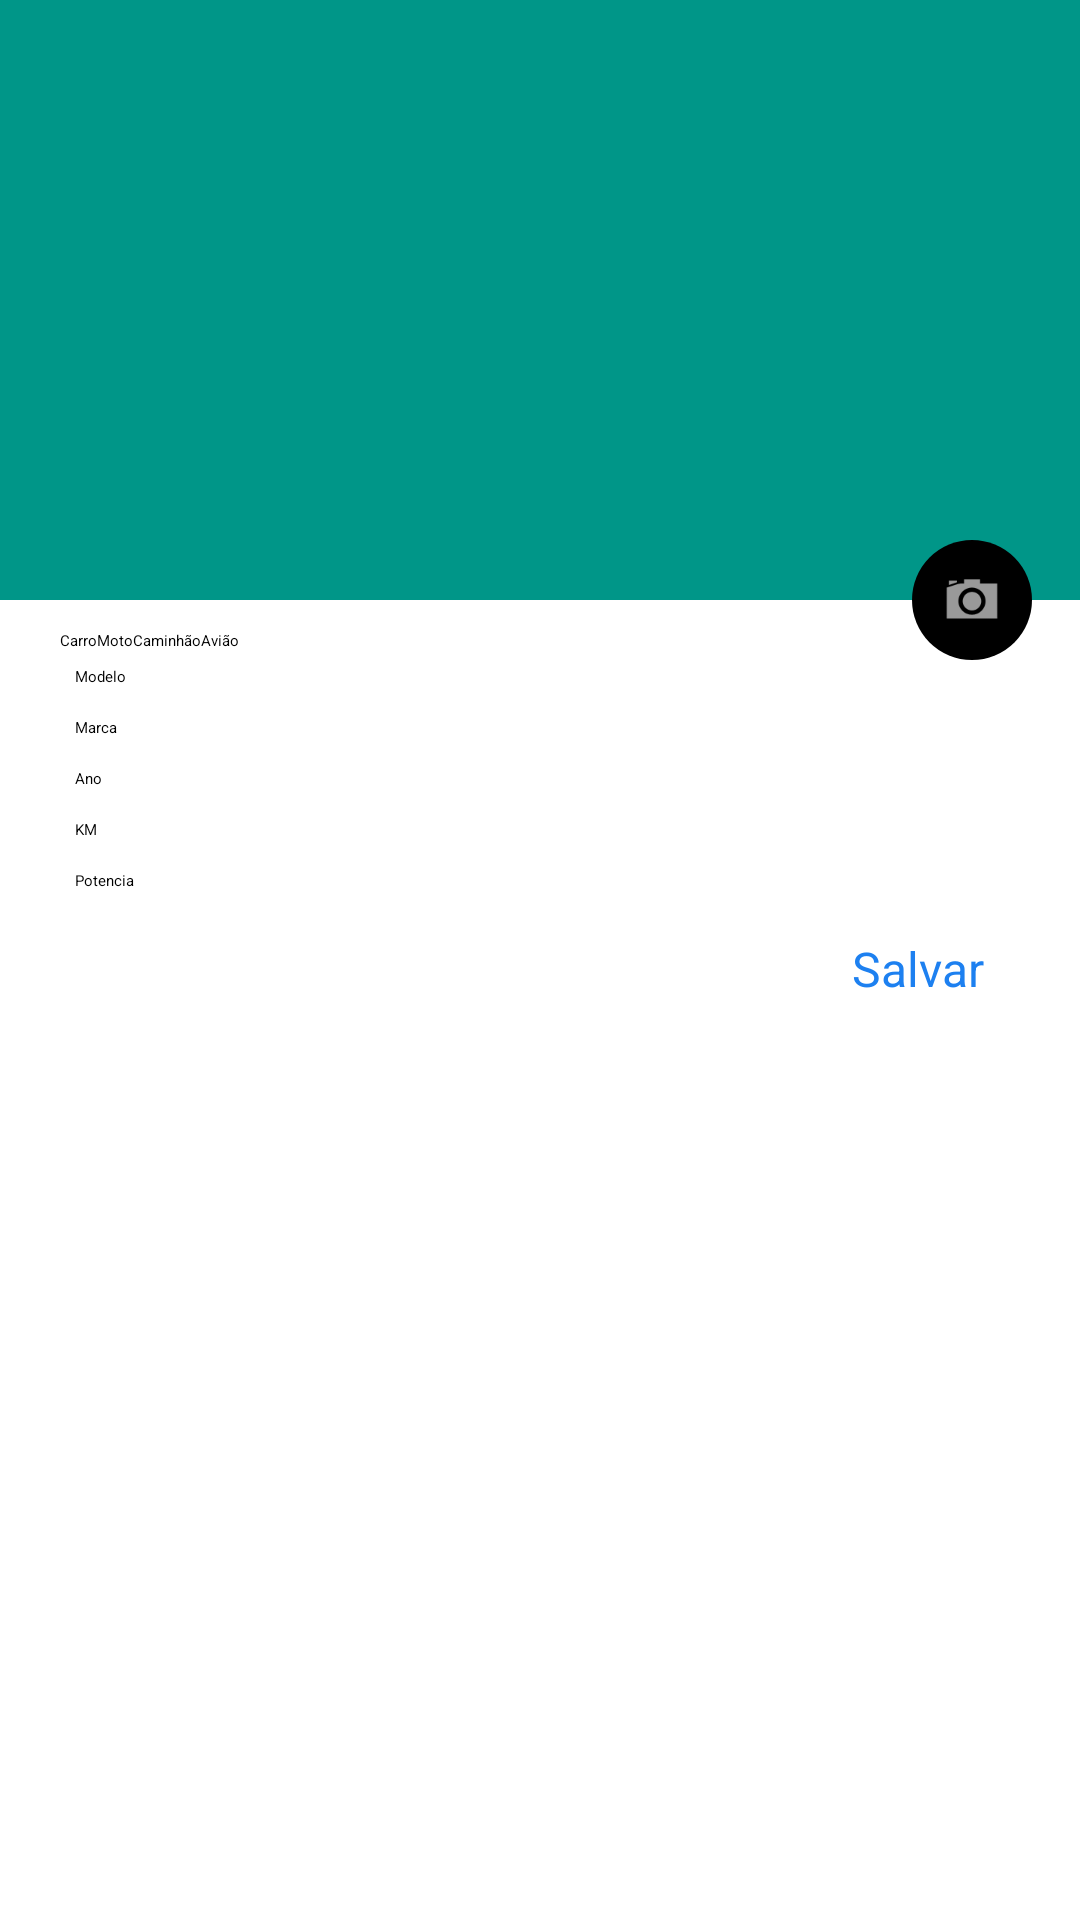

Android layout source for this screen:
<!-- AndroidManifest.xml: application theme AppTheme -->
<!-- res/layout/activity_cadastro_transporte.xml -->
<android.support.design.widget.CoordinatorLayout xmlns:android="http://schemas.android.com/apk/res/android"
    xmlns:app="http://schemas.android.com/apk/res-auto"
    xmlns:tools="http://schemas.android.com/tools"
    android:layout_width="match_parent"
    android:layout_height="match_parent"
    tools:context="br.com.jortec.minhasmotos.MotoDetalheActivity">

    <android.support.design.widget.AppBarLayout
        android:id="@+id/appbar"
        android:layout_width="match_parent"
        android:layout_height="200dp"
        android:fitsSystemWindows="true">

        <android.support.design.widget.CollapsingToolbarLayout
            android:id="@+id/collapsing_toolbar"
            android:layout_width="match_parent"
            android:layout_height="match_parent"
            app:contentScrim="@color/colorPrimary"
            app:expandedTitleMarginEnd="64dp"
            app:expandedTitleMarginStart="48dp"
            app:layout_scrollFlags="scroll|exitUntilCollapsed">


            <ImageView
                android:id="@+id/tb_imagem"
                android:layout_width="match_parent"
                android:layout_height="match_parent"
                android:scaleType="centerCrop"
                android:src="@drawable/sandeiro"
                app:layout_collapseMode="parallax" />

            <android.support.v7.widget.Toolbar
                android:id="@+id/detalhe_toolbar"
                android:layout_width="match_parent"
                android:layout_height="?attr/actionBarSize"
                android:elevation="0dp"
                android:minHeight="?attr/actionBarSize"
                app:layout_collapseMode="pin"
                app:layout_scrollFlags="scroll|enterAlways" />

        </android.support.design.widget.CollapsingToolbarLayout>

    </android.support.design.widget.AppBarLayout>

    <android.support.design.widget.FloatingActionButton
        android:id="@+id/fab"
        android:layout_width="wrap_content"
        android:layout_height="wrap_content"
        android:layout_marginBottom="16dp"
        android:layout_marginEnd="16dp"
        android:layout_marginRight="16dp"
        android:clickable="true"
        android:src="@android:drawable/ic_menu_camera"
        app:backgroundTint="@color/primary"
        app:borderWidth="0dp"
        app:fabSize="mini"
        app:layout_anchor="@id/appbar"
        app:layout_anchorGravity="bottom|right|end" />


    <android.support.v4.widget.NestedScrollView
        android:layout_width="match_parent"
        android:layout_height="match_parent"
        android:fillViewport="true"
        android:paddingBottom="10dp"
        android:paddingLeft="20dp"
        android:paddingRight="20dp"
        android:paddingTop="0dp"
        app:layout_behavior="@string/appbar_scrolling_view_behavior">

        <RelativeLayout
            android:layout_width="match_parent"
            android:layout_height="wrap_content"
            android:orientation="vertical">


            <TableLayout
                android:id="@+id/tb"
                android:layout_width="match_parent"
                android:layout_height="wrap_content"
                android:layout_marginTop="10dp">


                <RadioGroup
                    android:id="@+id/rgTipo"
                    android:layout_width="match_parent"
                    android:layout_height="match_parent"
                    android:layout_span="1"
                    android:orientation="horizontal">

                    <RadioButton
                        android:id="@+id/rb_carro"
                        android:layout_width="wrap_content"
                        android:layout_height="wrap_content"
                        android:checked="true"
                        android:text="Carro" />

                    <RadioButton
                        android:id="@+id/rb_moto"
                        android:layout_width="wrap_content"
                        android:layout_height="wrap_content"
                        android:text="Moto" />

                    <RadioButton
                        android:id="@+id/rb_caminhao"
                        android:layout_width="wrap_content"
                        android:layout_height="wrap_content"
                        android:text="Caminhão" />

                    <RadioButton
                        android:id="@+id/rb_aviao"
                        android:layout_width="wrap_content"
                        android:layout_height="wrap_content"
                        android:text="Avião" />
                </RadioGroup>


                
                <TableRow
                    android:id="@+id/tableRow1"
                    android:layout_width="match_parent"
                    android:layout_height="wrap_content"
                    android:padding="5dip">

                    <TextView
                        android:id="@+id/tv_titulo"
                        android:layout_width="wrap_content"
                        android:layout_height="wrap_content"
                        android:text="Modelo"
                        android:textAppearance="?android:attr/textAppearanceLarge" />

                    <EditText
                        android:id="@+id/edt_modelo"
                        android:layout_width="match_parent"
                        android:layout_height="wrap_content"
                        android:layout_weight="1"
                        android:textAppearance="?android:attr/textAppearanceLarge" />
                </TableRow>
                
                <TableRow
                    android:id="@+id/tableRow2"
                    android:layout_width="wrap_content"
                    android:layout_height="wrap_content"
                    android:padding="5dip">

                    <TextView
                        android:id="@+id/textView2"
                        android:text="Marca"
                        android:textAppearance="?android:attr/textAppearanceLarge" />

                    <EditText
                        android:id="@+id/edt_marca"
                        android:layout_width="match_parent"
                        android:layout_height="wrap_content"
                        android:layout_weight="1"
                        android:textAppearance="?android:attr/textAppearanceLarge" />
                </TableRow>
                
                <TableRow
                    android:id="@+id/tableRow3"
                    android:layout_width="wrap_content"
                    android:layout_height="wrap_content"
                    android:padding="5dip">

                    <TextView
                        android:id="@+id/textView3"
                        android:text="Ano"
                        android:textAppearance="?android:attr/textAppearanceLarge" />

                    <EditText
                        android:id="@+id/edt_ano"
                        android:layout_width="match_parent"
                        android:layout_height="wrap_content"
                        android:layout_weight="1"
                        android:inputType="numberDecimal"
                        android:textAppearance="?android:attr/textAppearanceLarge" />
                </TableRow>
                
                <TableRow
                    android:id="@+id/tableRow4"
                    android:layout_width="wrap_content"
                    android:layout_height="wrap_content"
                    android:padding="5dip">

                    <TextView
                        android:id="@+id/textView4"
                        android:text="KM"
                        android:textAppearance="?android:attr/textAppearanceLarge" />

                    <EditText
                        android:id="@+id/edt_km"
                        android:layout_width="match_parent"
                        android:layout_height="wrap_content"
                        android:layout_weight="1"
                        android:inputType="numberDecimal"
                        android:textAppearance="?android:attr/textAppearanceLarge" />
                </TableRow>
                
                <TableRow
                    android:id="@+id/tableRow5"
                    android:layout_width="wrap_content"
                    android:layout_height="wrap_content"
                    android:padding="5dip">

                    <TextView
                        android:id="@+id/textView5"
                        android:text="Potencia"
                        android:textAppearance="?android:attr/textAppearanceLarge" />

                    <EditText
                        android:id="@+id/edt_potencia"
                        android:layout_width="match_parent"
                        android:layout_height="wrap_content"
                        android:layout_weight="1"
                        android:inputType="numberDecimal"
                        android:maxLength="3"
                        android:textAppearance="?android:attr/textAppearanceLarge" />
                </TableRow>


            </TableLayout>

            <Button
                android:id="@+id/bt_salvar_transporte"
                android:layout_width="wrap_content"
                android:layout_height="36dp"
                android:layout_alignParentEnd="true"
                android:layout_alignParentRight="true"
                android:layout_below="@id/tb"
                android:layout_marginLeft="4dp"
                android:layout_marginRight="4dp"
                android:layout_marginTop="10dp"
                android:background="@android:color/transparent"
                android:paddingLeft="8dp"
                android:paddingRight="8dp"
                android:text="Salvar"
                android:textColor="#1d80f0"
                android:textSize="16sp" />


        </RelativeLayout>

    </android.support.v4.widget.NestedScrollView>

</android.support.design.widget.CoordinatorLayout>
<!-- resources referenced by this layout -->
<resources>
  <color name="colorPrimary">#009688</color>
  <style name="AppTheme" parent="MaterialDrawerTheme.Light.DarkToolbar.TranslucentStatus">
          
  
          
          <item name="colorPrimary">@color/colorPrimary</item>
          
          <item name="colorPrimaryDark">@color/colorPrimaryDark</item>
          
          <item name="colorAccent">@color/colorAccent</item>
          
          
          
          
     </style>
  <color name="colorPrimaryDark">#00796b</color>
  <color name="colorAccent">#4caf50</color>
</resources>
